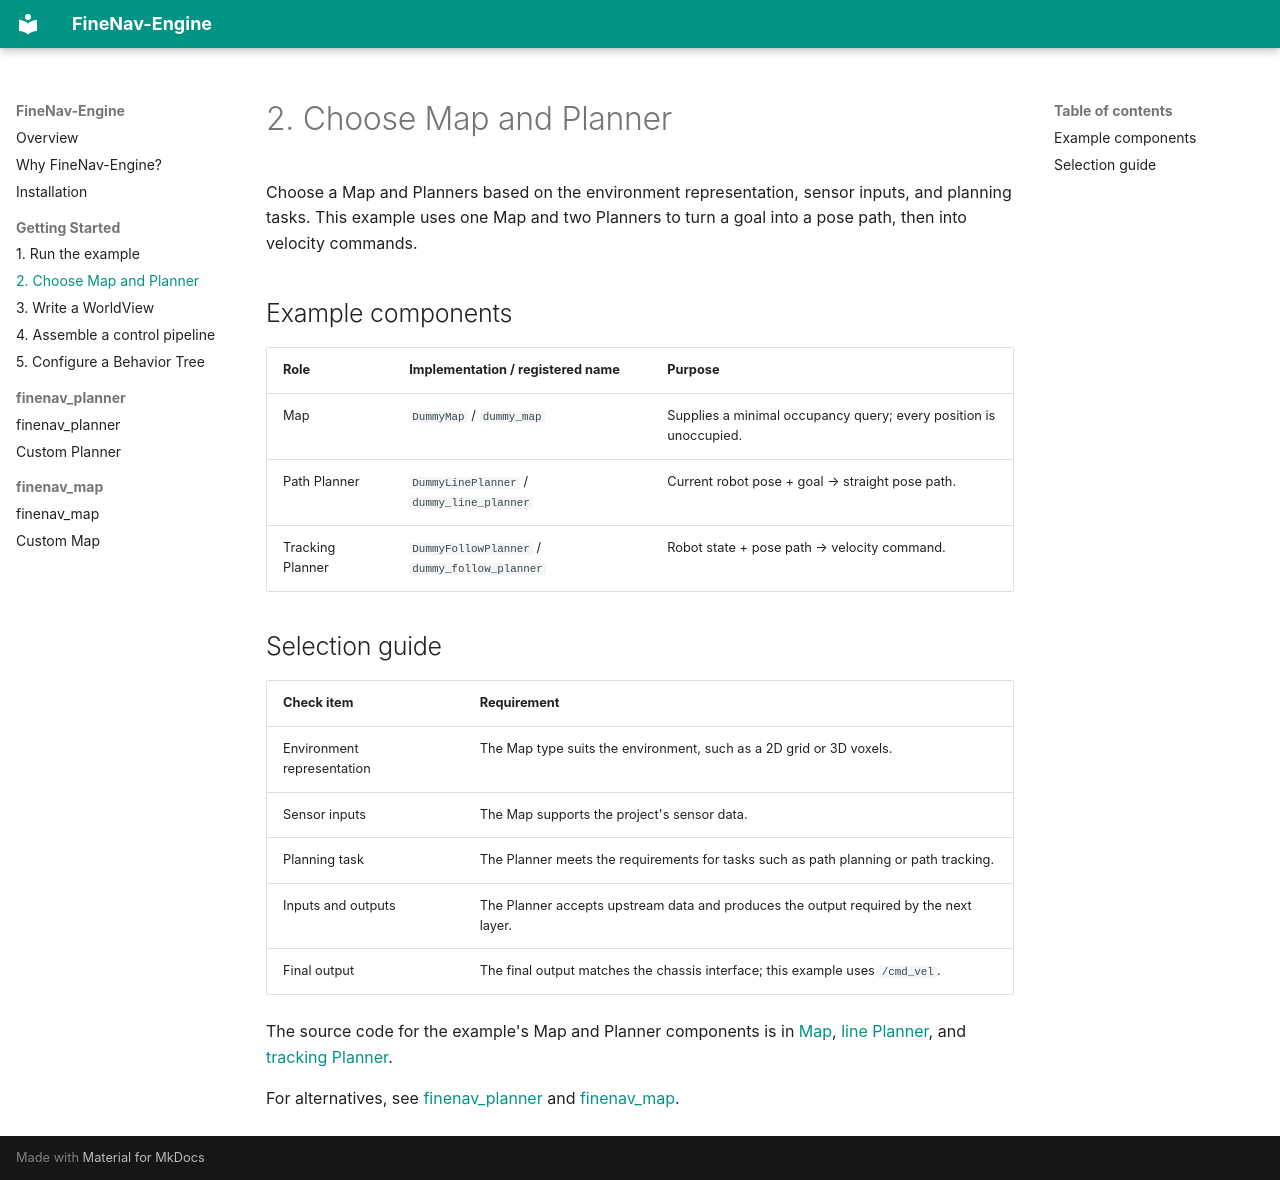

repository: FineNav/FineNav-Engine · page: guide/choose-algorithms/index.html · generator: mkdocs

# 2. Choose Map and Planner

Choose a Map and Planners based on the environment representation, sensor inputs,
and planning tasks. This example uses one Map and two Planners to turn a goal
into a pose path, then into velocity commands.

## Example components

| Role | Implementation / registered name | Purpose |
| --- | --- | --- |
| Map | `DummyMap` / `dummy_map` | Supplies a minimal occupancy query; every position is unoccupied. |
| Path Planner | `DummyLinePlanner` / `dummy_line_planner` | Current robot pose + goal → straight pose path. |
| Tracking Planner | `DummyFollowPlanner` / `dummy_follow_planner` | Robot state + pose path → velocity command. |

## Selection guide

| Check item | Requirement |
| --- | --- |
| Environment representation | The Map type suits the environment, such as a 2D grid or 3D voxels. |
| Sensor inputs | The Map supports the project's sensor data. |
| Planning task | The Planner meets the requirements for tasks such as path planning or path tracking. |
| Inputs and outputs | The Planner accepts upstream data and produces the output required by the next layer. |
| Final output | The final output matches the chassis interface; this example uses `/cmd_vel`. |

The source code for the example's Map and Planner components is in
[Map](https://github.com/FineNav/FineNav-Engine/blob/main/finenav_example/create_custom_map/include/dummy_map.hpp),
[line Planner](https://github.com/FineNav/FineNav-Engine/blob/main/finenav_example/create_custom_planner/include/dummy_line_planner.hpp), and
[tracking Planner](https://github.com/FineNav/FineNav-Engine/blob/main/finenav_example/create_custom_planner/include/dummy_follow_planner.hpp).

For alternatives, see [finenav_planner](plugins/planners.md) and
[finenav_map](plugins/maps.md).
